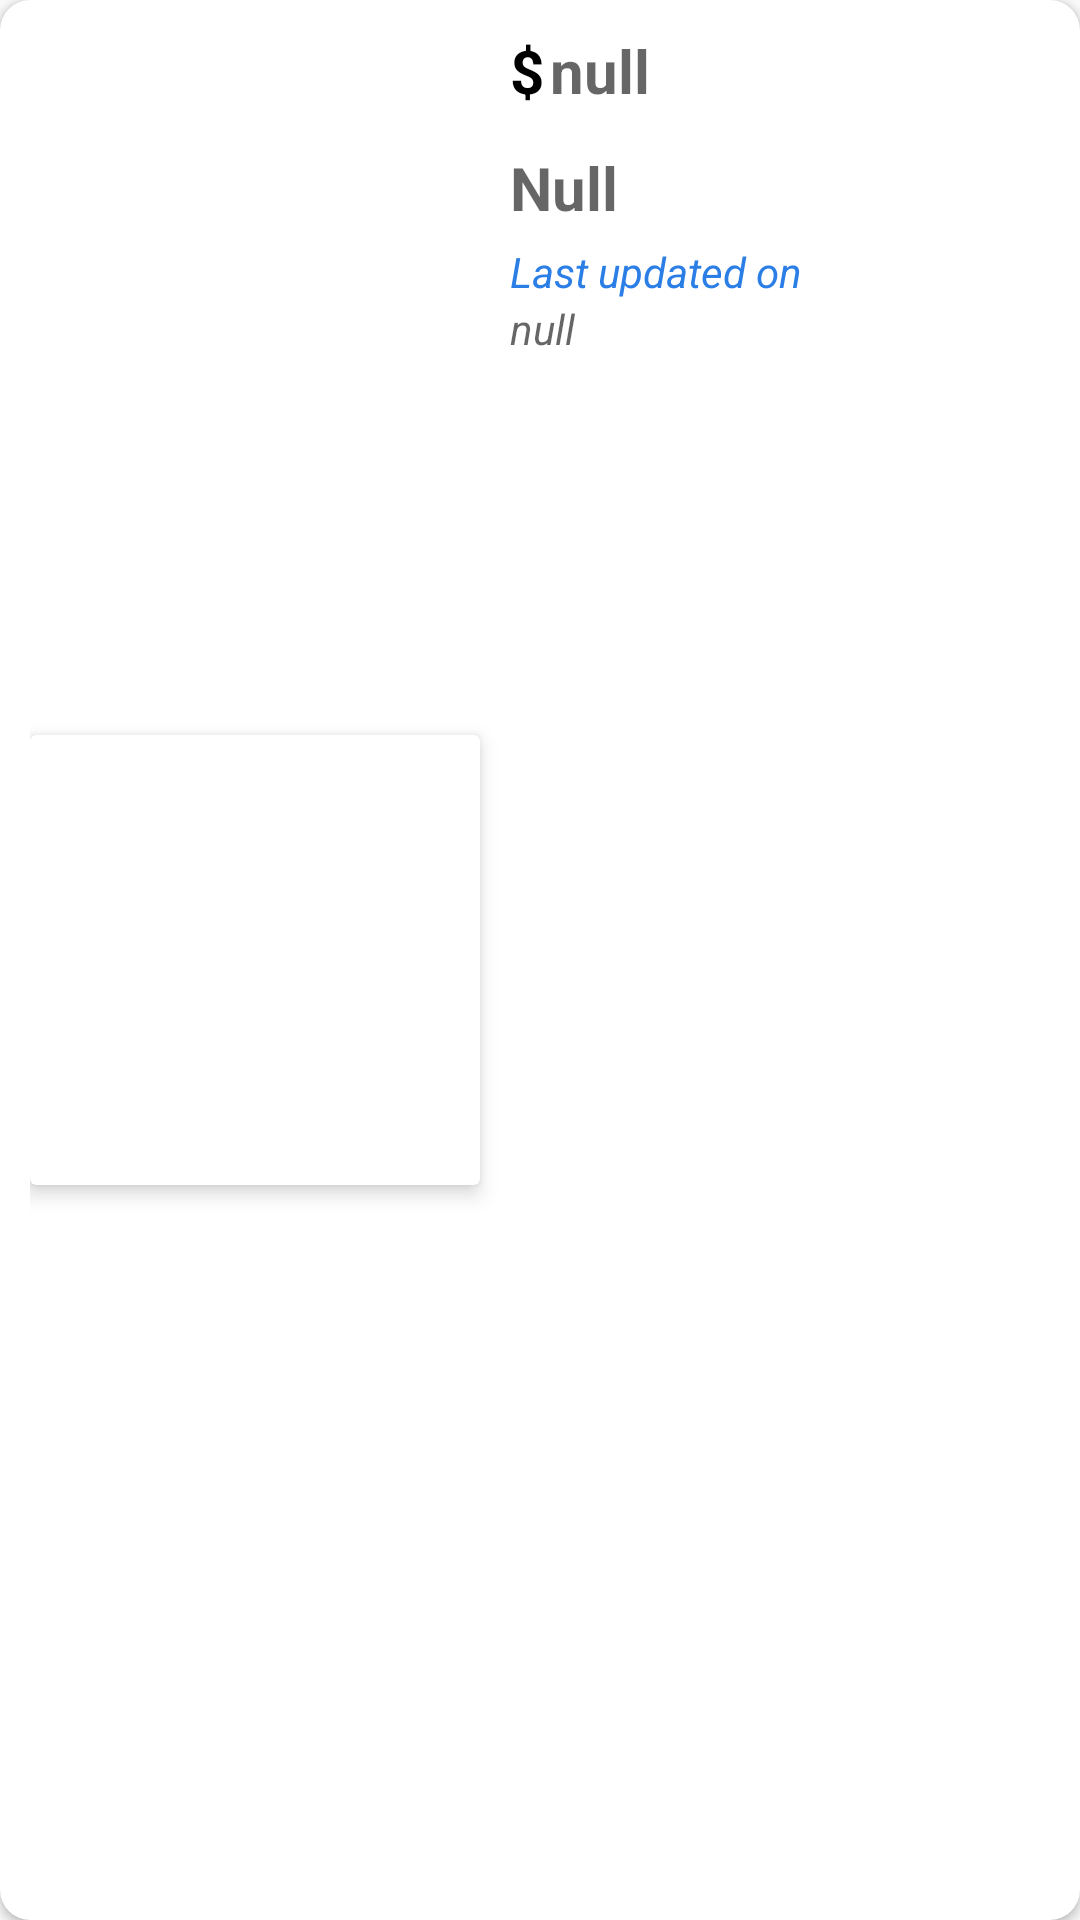

Reconstruct the res/layout file that produces this screen, plus the resources it refers to.
<!-- AndroidManifest.xml: application theme AppTheme.NoActionBar -->
<!-- res/layout/my_listings.xml -->
<?xml version="1.0" encoding="utf-8"?>
<androidx.cardview.widget.CardView xmlns:android="http://schemas.android.com/apk/res/android"
    android:layout_width="match_parent"
    android:layout_height="wrap_content"
    android:id="@+id/view_dashboards_cards"
    xmlns:app="http://schemas.android.com/apk/res-auto"
    app:cardBackgroundColor="@android:color/white"
    app:cardCornerRadius="10dp"
    android:layout_margin="5dp">

    <LinearLayout
        android:layout_width="match_parent"
        android:layout_height="match_parent"
        android:orientation="horizontal"
        android:padding="10dp">


        <androidx.cardview.widget.CardView
            android:layout_width="150dp"
            android:layout_height="150dp"
            android:layout_gravity="center_vertical"
            app:cardElevation="4dp"
            app:cardPreventCornerOverlap="false">

            <ImageView
                android:layout_width="match_parent"
                android:layout_height="match_parent"
                android:id="@+id/iv_que_item"
                android:layout_gravity="left"
                android:padding="5dp" />

        </androidx.cardview.widget.CardView>



        <LinearLayout
            android:layout_width="match_parent"
            android:layout_height="wrap_content"
            android:orientation="vertical"
            android:layout_marginLeft="10dp">
            <TextView
                android:id="@+id/editAdID"
                android:layout_width="wrap_content"
                android:layout_height="wrap_content"
                android:visibility="gone" />


            <LinearLayout
                android:layout_width="wrap_content"
                android:layout_height="wrap_content"
                android:orientation="horizontal">

                <TextView
                    android:layout_width="wrap_content"
                    android:layout_height="match_parent"
                    android:layout_gravity="center"
                    android:text="$"
                    android:textColor="@android:color/black"
                    android:textSize="20sp"
                    android:textStyle="bold" />


                <TextView
                    android:id="@+id/ad_price"
                    android:layout_height="match_parent"
                    android:layout_width="124dp"
                    android:layout_marginLeft="2dp"
                    android:hint="null"
                    android:textColor="@android:color/black"
                    android:textSize="20sp"
                    android:textStyle="bold" />


                <Button
                    android:id="@+id/editAd"
                    android:layout_width="wrap_content"
                    android:layout_height="34dp"
                    android:background="@drawable/rounded_corners_edit"
                    android:clickable="true"
                    android:text="Edit"
                    android:textColor="#FFF"
                    android:textSize="22sp" />


            </LinearLayout>


            <TextView
                android:layout_width="wrap_content"
                android:layout_height="wrap_content"
                android:textSize="20dp"
                android:textColor="@android:color/black"
                android:id="@+id/ad_title"
                android:textStyle="bold"
                android:layout_marginTop="5dp"
                android:hint="Null"
                android:textAppearance="?android:attr/textAppearanceMedium"
                />





            <TextView
                android:layout_width="wrap_content"
                android:layout_height="wrap_content"
                android:text="Last updated on"
                android:layout_marginTop="5dp"
                android:textColor="@color/colorPrimary"
                android:textStyle="italic"
                />

            <TextView
                android:id="@+id/view_dashboard_date"
                android:layout_width="wrap_content"
                android:layout_height="wrap_content"
                android:textStyle="italic"
                android:hint="null"
                android:textColor="@color/colorPrimary"
                />



        </LinearLayout>

    </LinearLayout>

</androidx.cardview.widget.CardView>
<!-- resources referenced by this layout -->
<resources>
  <color name="colorPrimary">#2a7ee6</color>
  <style name="AppTheme.NoActionBar">
          <item name="windowActionBar">false</item>
          <item name="windowNoTitle">true</item>
      </style>
</resources>
